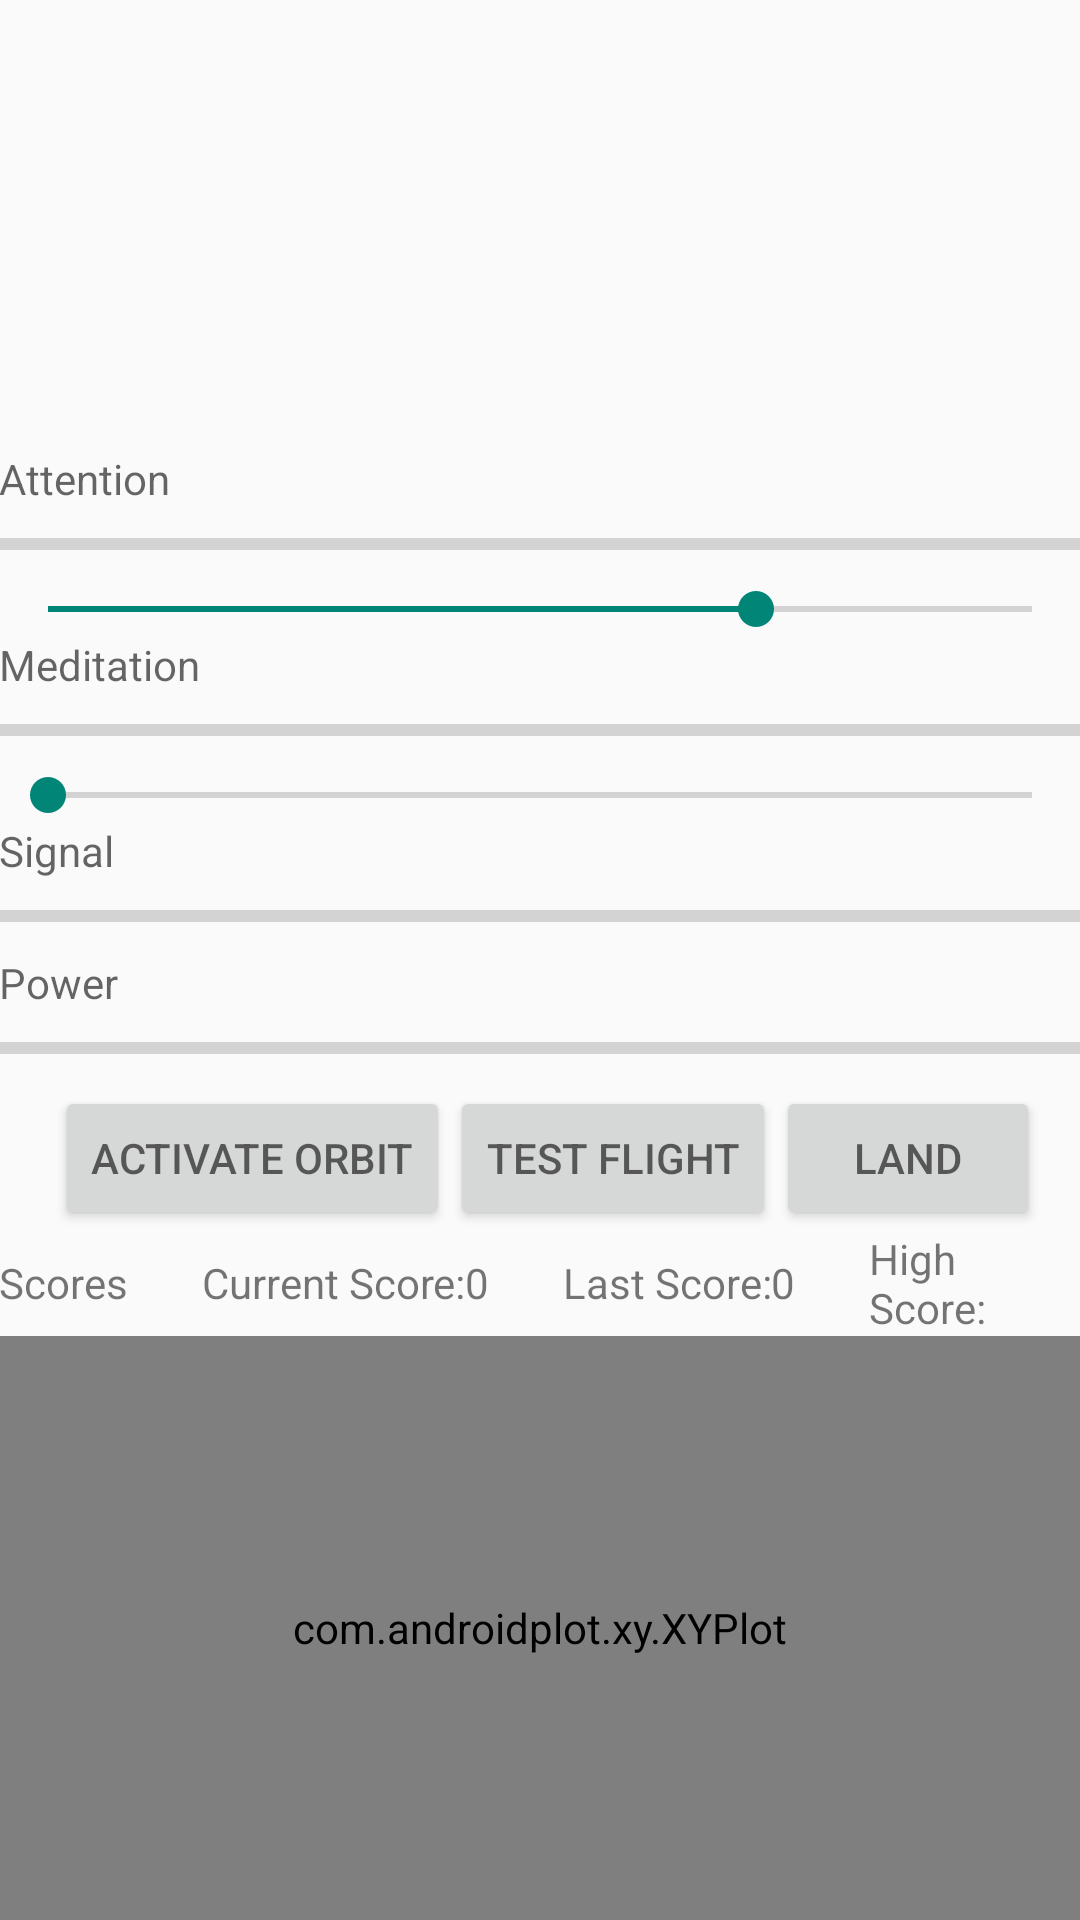

Here is an Android app screen rendered from its layout file. Give the layout XML and the strings, colors and styles it references.
<!-- AndroidManifest.xml: application theme AppTheme -->
<!-- res/layout/fragment_flight_thinkgear.xml -->
<?xml version="1.0" encoding="utf-8"?>
<LinearLayout xmlns:android="http://schemas.android.com/apk/res/android"
    android:layout_width="match_parent"
    android:layout_height="match_parent"
    android:orientation="vertical" >

    <ImageView
        android:id="@+id/imageViewStatus"
        android:layout_width="match_parent"
        android:layout_height="150dp"
        android:contentDescription="@string/image_description_status"
        android:src="@drawable/status_default" />

    <TextView
        android:id="@+id/textViewLabelAttention"
        style="@android:style/TextAppearance.Small"
        android:layout_width="wrap_content"
        android:layout_height="wrap_content"
        android:paddingLeft="@dimen/padding_medium"
        android:text="@string/label_attention" />

    <ProgressBar
        android:id="@+id/progressBarAttention"
        style="?android:attr/progressBarStyleHorizontal"
        android:layout_width="match_parent"
        android:layout_height="25dip"
        android:paddingLeft="@dimen/padding_large"
        android:paddingRight="@dimen/padding_large" />

    <SeekBar
        android:id="@+id/seekBarAttention"
        android:layout_width="match_parent"
        android:layout_height="wrap_content"
        android:max="100"
        android:progress="72" />

    <TextView
        android:id="@+id/textViewLabelMeditation"
        style="@android:style/TextAppearance.Small"
        android:layout_width="wrap_content"
        android:layout_height="wrap_content"
        android:paddingLeft="@dimen/padding_medium"
        android:text="@string/label_meditation" />

    <ProgressBar
        android:id="@+id/progressBarMeditation"
        style="?android:attr/progressBarStyleHorizontal"
        android:layout_width="match_parent"
        android:layout_height="25dip"
        android:paddingLeft="@dimen/padding_large"
        android:paddingRight="@dimen/padding_large" />

    <SeekBar
        android:id="@+id/seekBarMeditation"
        android:layout_width="match_parent"
        android:layout_height="wrap_content"
        android:max="100"
        android:progress="0" />

    <TextView
        android:id="@+id/textViewLabelSignal"
        style="@android:style/TextAppearance.Small"
        android:layout_width="wrap_content"
        android:layout_height="wrap_content"
        android:paddingLeft="@dimen/padding_medium"
        android:text="@string/label_signal" />

    <ProgressBar
        android:id="@+id/progressBarSignal"
        style="?android:attr/progressBarStyleHorizontal"
        android:layout_width="match_parent"
        android:layout_height="25dip"
        android:paddingLeft="@dimen/padding_large"
        android:paddingRight="@dimen/padding_large" />

    <TextView
        android:id="@+id/textViewLabelPower"
        style="@android:style/TextAppearance.Small"
        android:layout_width="wrap_content"
        android:layout_height="wrap_content"
        android:paddingLeft="@dimen/padding_medium"
        android:text="@string/label_power" />

    <ProgressBar
        android:id="@+id/progressBarPower"
        style="?android:attr/progressBarStyleHorizontal"
        android:layout_width="match_parent"
        android:layout_height="25dip"
        android:paddingLeft="@dimen/padding_large"
        android:paddingRight="@dimen/padding_large" />

    <LinearLayout
        android:id="@+id/layoutControl"
        android:layout_width="match_parent"
        android:layout_height="wrap_content"
        android:gravity="center"
        android:orientation="horizontal" >

        <View
            android:layout_width="5dp"
            android:layout_height="0dp" >
        </View>

        <Button
            android:id="@+id/buttonConnect"
            style="@android:style/TextAppearance.Small"
            android:layout_width="wrap_content"
            android:layout_height="wrap_content"
            android:text="@string/button_connect" />

        

        <Button
            android:id="@+id/buttonTestFly"
            style="@android:style/TextAppearance.Small"
            android:layout_width="wrap_content"
            android:layout_height="wrap_content"
            android:onClick="demoMode"
            android:text="@string/button_test_fly" />

        <Button
            android:id="@+id/buttonStopTest"
            style="@android:style/TextAppearance.Small"
            android:layout_width="wrap_content"
            android:layout_height="wrap_content"
            android:onClick="demoStop"
            android:text="@string/button_stop_test" />
    </LinearLayout>

    <LinearLayout
        android:id="@+id/layoutScore"
        android:layout_width="wrap_content"
        android:layout_height="wrap_content"
        android:layout_gravity="center"
        android:gravity="center"
        android:orientation="horizontal" >

        <TextView
            android:id="@+id/textViewLabelScores"
            android:layout_width="wrap_content"
            android:layout_height="wrap_content"
            android:paddingLeft="@dimen/padding_medium"
            android:text="@string/textview_label_scores" />

        <View
            android:id="@+id/viewSpaceScore"
            android:layout_width="25dp"
            android:layout_height="0dp" >
        </View>

        <TextView
            android:id="@+id/textViewLabelScore"
            android:layout_width="wrap_content"
            android:layout_height="wrap_content"
            android:paddingLeft="@dimen/padding_medium"
            android:text="@string/textview_label_score" />

        <TextView
            android:id="@+id/textViewScore"
            android:layout_width="wrap_content"
            android:layout_height="wrap_content"
            android:paddingLeft="@dimen/padding_medium"
            android:text="@string/textview_score" />

        <View
            android:id="@+id/viewSpaceScoreLast"
            android:layout_width="25dp"
            android:layout_height="0dp" >
        </View>

        <TextView
            android:id="@+id/textViewLabelLastScore"
            android:layout_width="wrap_content"
            android:layout_height="wrap_content"
            android:paddingLeft="@dimen/padding_medium"
            android:text="@string/textview_label_last_score" />

        <TextView
            android:id="@+id/textViewLastScore"
            android:layout_width="wrap_content"
            android:layout_height="wrap_content"
            android:paddingLeft="@dimen/padding_medium"
            android:text="@string/textview_last_score" />

        <View
            android:id="@+id/viewSpaceScoreHigh"
            android:layout_width="25dp"
            android:layout_height="0dp" >
        </View>

        <TextView
            android:id="@+id/textViewLabelHighScore"
            android:layout_width="wrap_content"
            android:layout_height="wrap_content"
            android:paddingLeft="@dimen/padding_medium"
            android:text="@string/textview_label_high_score" />

        <TextView
            android:id="@+id/textViewHighScore"
            android:layout_width="wrap_content"
            android:layout_height="wrap_content"
            android:paddingLeft="@dimen/padding_medium"
            android:text="@string/textview_high_score" />
    </LinearLayout>

    <com.androidplot.xy.XYPlot
        android:id="@+id/eegRawHistoryPlot"
        android:layout_width="fill_parent"
        android:layout_height="0dip"
        android:layout_marginLeft="0dp"
        android:layout_marginRight="0dp"
        android:layout_marginTop="0dp"
        android:layout_weight="1"
        title="EEG Raw Wave" />

</LinearLayout>
<!-- resources referenced by this layout -->
<resources>
  <string name="button_connect">Activate Orbit</string>
  <string name="button_connect_server">Cloud</string>
  <string name="button_stop_test">Land</string>
  <string name="button_test_fly">Test Flight</string>
  <string name="image_description_status">Status</string>
  <string name="label_attention">Attention</string>
  <string name="label_meditation">Meditation</string>
  <string name="label_power">Power</string>
  <string name="label_signal">Signal</string>
  <string name="textview_high_score">0</string>
  <string name="textview_label_high_score">High Score: </string>
  <string name="textview_label_last_score">Last Score: </string>
  <string name="textview_label_score">Current Score: </string>
  <string name="textview_label_scores">Scores</string>
  <string name="textview_last_score">0</string>
  <string name="textview_score">0</string>
  <style name="AppTheme" parent="Theme.AppCompat.Light.DarkActionBar" tools:ignore="NewApi">
          
          <item name="android:windowOptOutEdgeToEdgeEnforcement">true</item>
          
          <item name="android:dialogTheme">@style/CustomDialog</item>
      </style>
  <style name="CustomDialog" parent="@style/Theme.AppCompat.Light.Dialog">
          <item name="android:windowNoTitle">false</item>
      </style>
</resources>
